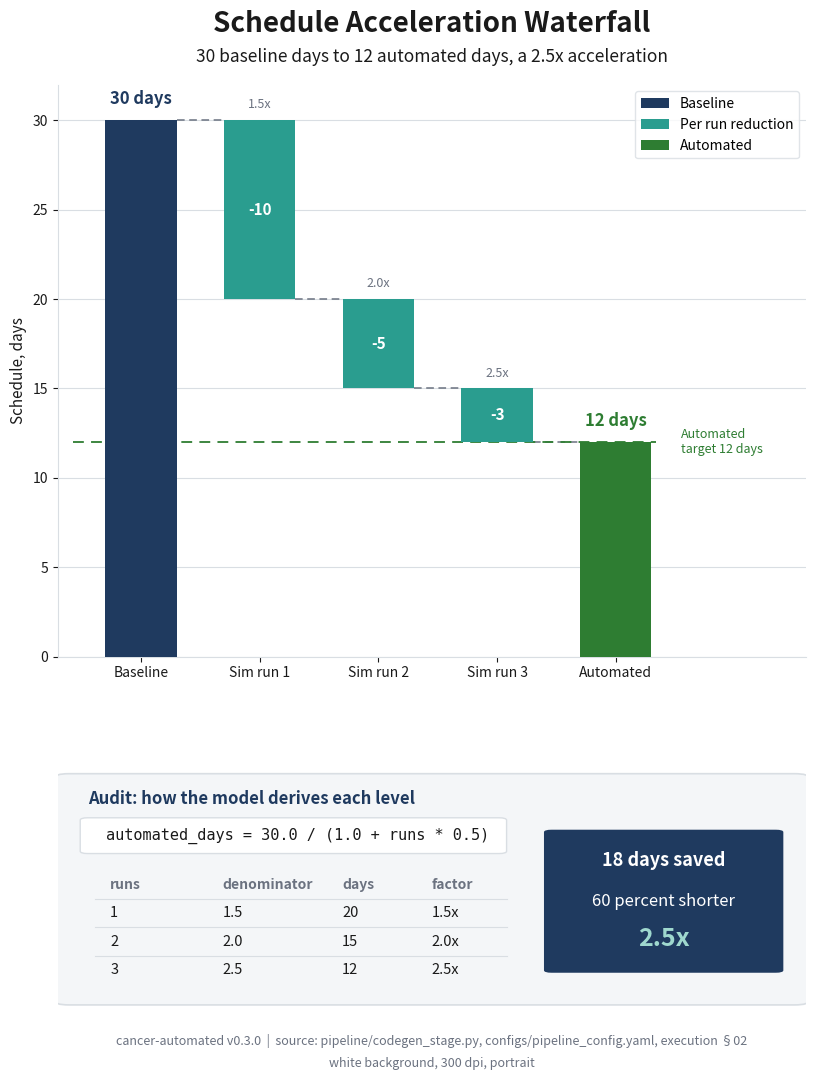

The script that saved this image: (Note: this script raises an exception after producing the figure.)
"""Schedule Acceleration Waterfall (Image 02).

Renders a portrait, full page, 300 dpi figure bridging the conventional 30 day
baseline down to the automated 12 day schedule, decomposed by the contribution
of each of the three simulation runs, with an audit panel reproducing the model.

Grounding: pipeline/codegen_stage.py formula automated_days = 30.0 / (1.0 +
runs * 0.5), configs/pipeline_config.yaml simulate_runs: 3 (code generation
v0.1.0) and papers/VVUQ-01/execution/02-pipeline/README.md (code execution
v0.2.0).

Self contained: depends only on matplotlib and numpy. Renders headless via Agg.
"""

import matplotlib

matplotlib.use("Agg")

import matplotlib.pyplot as plt
from matplotlib.gridspec import GridSpec
from matplotlib.patches import FancyBboxPatch, Patch

PALETTE = {
    "navy": "#1F3A5F",
    "slate": "#4C72B0",
    "teal": "#2A9D8F",
    "green": "#2E7D32",
    "red": "#C0392B",
    "amber": "#E1A93B",
    "gray": "#6B7280",
    "panel": "#F4F6F8",
    "grid": "#D9DEE3",
    "ink": "#1A1A1A",
}


def _shrink_to_width(fig, text_obj, max_frac, floor):
    """Reduce a text object font size until it fits max_frac of the figure."""
    fig.canvas.draw()
    renderer = fig.canvas.get_renderer()
    max_w = max_frac * fig.bbox.width
    size = text_obj.get_fontsize()
    while size > floor and text_obj.get_window_extent(renderer=renderer).width > max_w:
        size -= 0.5
        text_obj.set_fontsize(size)


def add_frame(fig, title, subtitle, footer):
    """Place the shared header, subtitle, and two line footer in their bands."""
    fig.text(0.5, 0.965, title, ha="center", va="center", fontsize=20, fontweight="bold", color=PALETTE["ink"])
    sub = fig.text(0.5, 0.935, subtitle, ha="center", va="center", fontsize=12.5, color=PALETTE["ink"])
    _shrink_to_width(fig, sub, 0.88, 10.0)
    parts = [p.strip() for p in footer.split("|")]
    f1 = fig.text(
        0.5, 0.040, parts[0] + "  |  " + parts[1], ha="center", va="center", fontsize=9, color=PALETTE["gray"]
    )
    f2 = fig.text(0.5, 0.020, parts[2], ha="center", va="center", fontsize=9, color=PALETTE["gray"])
    _shrink_to_width(fig, f1, 0.90, 7.5)
    _shrink_to_width(fig, f2, 0.90, 7.5)


def main():
    fig = plt.figure(figsize=(8.5, 11))
    gs = GridSpec(2, 1, height_ratios=[2.4, 1.0], left=0.06, right=0.94, top=0.91, bottom=0.07, hspace=0.28, figure=fig)

    add_frame(
        fig,
        "Schedule Acceleration Waterfall",
        "30 baseline days to 12 automated days, a 2.5x acceleration",
        "cancer-automated v0.3.0  |  source: pipeline/codegen_stage.py, configs/pipeline_config.yaml, execution §02  |  white background, 300 dpi, portrait",
    )

    # Model evaluated at runs 0, 1, 2, 3.
    days = [30.0 / (1.0 + r * 0.5) for r in range(4)]  # 30, 20, 15, 12
    changes = [days[i] - days[i + 1] for i in range(3)]  # 10, 5, 3
    factors = [days[0] / days[k + 1] for k in range(3)]  # 1.5, 2.0, 2.5

    ax = fig.add_subplot(gs[0, 0])
    ax.set_xlim(-0.7, 5.6)
    ax.set_ylim(0, 32)
    ax.set_axisbelow(True)
    ax.yaxis.grid(True, color=PALETTE["grid"], linewidth=0.8)
    ax.set_ylabel("Schedule, days", fontsize=11, color=PALETTE["ink"])
    for spine in ("top", "right"):
        ax.spines[spine].set_visible(False)
    ax.spines["left"].set_color(PALETTE["grid"])
    ax.spines["bottom"].set_color(PALETTE["grid"])
    ax.tick_params(colors=PALETTE["ink"])

    width = 0.6
    # Total bars from zero.
    ax.bar(0, 30, width=width, color=PALETTE["navy"], zorder=3)
    ax.bar(4, 12, width=width, color=PALETTE["green"], zorder=3)
    # Floating decrement bars.
    for k in range(3):
        top = days[k]
        bottom = days[k + 1]
        ax.bar(k + 1, top - bottom, bottom=bottom, width=width, color=PALETTE["teal"], zorder=3)

    # Connectors between consecutive bars at the running total.
    levels = [30, 20, 15, 12]
    for k in range(4):
        ax.plot(
            [k + width / 2, k + 1 - width / 2],
            [levels[k], levels[k]],
            color=PALETTE["gray"],
            linewidth=1.1,
            linestyle=(0, (5, 3)),
            zorder=2,
        )

    # Total bar value labels.
    ax.text(0, 30.7, "30 days", ha="center", va="bottom", fontsize=12, fontweight="bold", color=PALETTE["navy"])
    ax.text(4, 12.7, "12 days", ha="center", va="bottom", fontsize=12, fontweight="bold", color=PALETTE["green"])
    # Decrement labels: change inside the bar, cumulative factor above it.
    for k in range(3):
        mid = (days[k] + days[k + 1]) / 2
        ax.text(
            k + 1,
            mid,
            f"-{int(changes[k])}",
            ha="center",
            va="center",
            fontsize=11,
            fontweight="bold",
            color="white",
            zorder=4,
        )
        ax.text(k + 1, days[k] + 0.5, f"{factors[k]:.1f}x", ha="center", va="bottom", fontsize=9, color=PALETTE["gray"])

    ax.set_xticks([0, 1, 2, 3, 4])
    ax.set_xticklabels(
        ["Baseline", "Sim run 1", "Sim run 2", "Sim run 3", "Automated"], fontsize=10, color=PALETTE["ink"]
    )

    # Accept green reference line at 12 days.
    ax.axhline(12, xmin=0.02, xmax=0.80, color=PALETTE["green"], linewidth=1.3, linestyle=(0, (6, 4)), zorder=2)
    ax.text(4.55, 12, "Automated\ntarget 12 days", ha="left", va="center", fontsize=9, color=PALETTE["green"])

    ax.legend(
        handles=[
            Patch(facecolor=PALETTE["navy"], label="Baseline"),
            Patch(facecolor=PALETTE["teal"], label="Per run reduction"),
            Patch(facecolor=PALETTE["green"], label="Automated"),
        ],
        loc="upper right",
        frameon=True,
        fontsize=10,
        edgecolor=PALETTE["grid"],
    )

    # Lower audit panel.
    ax2 = fig.add_subplot(gs[1, 0])
    ax2.set_xlim(0, 1)
    ax2.set_ylim(0, 1)
    ax2.axis("off")
    ax2.add_patch(
        FancyBboxPatch(
            (0.0, 0.02),
            1.0,
            0.96,
            boxstyle="round,pad=0.005,rounding_size=0.02",
            facecolor=PALETTE["panel"],
            edgecolor=PALETTE["grid"],
            linewidth=1.2,
        )
    )
    ax2.text(
        0.04,
        0.88,
        "Audit: how the model derives each level",
        ha="left",
        va="center",
        fontsize=12,
        fontweight="bold",
        color=PALETTE["navy"],
    )
    # Formula in a monospace box.
    ax2.add_patch(
        FancyBboxPatch(
            (0.04, 0.66),
            0.55,
            0.13,
            boxstyle="round,pad=0.01",
            facecolor="white",
            edgecolor=PALETTE["grid"],
            linewidth=1.0,
        )
    )
    ax2.text(
        0.065,
        0.725,
        "automated_days = 30.0 / (1.0 + runs * 0.5)",
        ha="left",
        va="center",
        fontsize=11,
        family="monospace",
        color=PALETTE["ink"],
    )

    # Three row table.
    cols_x = [0.07, 0.22, 0.38, 0.50]
    headers = ["runs", "denominator", "days", "factor"]
    for x, head in zip(cols_x, headers):
        ax2.text(x, 0.52, head, ha="left", va="center", fontsize=10, fontweight="bold", color=PALETTE["gray"])
    rows = [("1", "1.5", "20", "1.5x"), ("2", "2.0", "15", "2.0x"), ("3", "2.5", "12", "2.5x")]
    row_y = [0.40, 0.28, 0.16]
    for ry, row in zip(row_y, rows):
        ax2.plot([0.05, 0.60], [ry + 0.06, ry + 0.06], color=PALETTE["grid"], linewidth=0.8)
        for x, val in zip(cols_x, row):
            ax2.text(x, ry, val, ha="left", va="center", fontsize=10.5, color=PALETTE["ink"])

    # Bold callout on the right.
    ax2.add_patch(
        FancyBboxPatch((0.66, 0.16), 0.30, 0.58, boxstyle="round,pad=0.01", facecolor=PALETTE["navy"], edgecolor="none")
    )
    ax2.text(0.81, 0.62, "18 days saved", ha="center", va="center", fontsize=13, fontweight="bold", color="white")
    ax2.text(0.81, 0.45, "60 percent shorter", ha="center", va="center", fontsize=12, color="white")
    ax2.text(0.81, 0.29, "2.5x", ha="center", va="center", fontsize=18, fontweight="bold", color="#9FD8CE")

    fig.savefig(
        "papers/VVUQ-01/imagegen/02-acceleration-waterfall/02-acceleration-waterfall.png", dpi=300, facecolor="white"
    )
    plt.close(fig)


if __name__ == "__main__":
    main()
